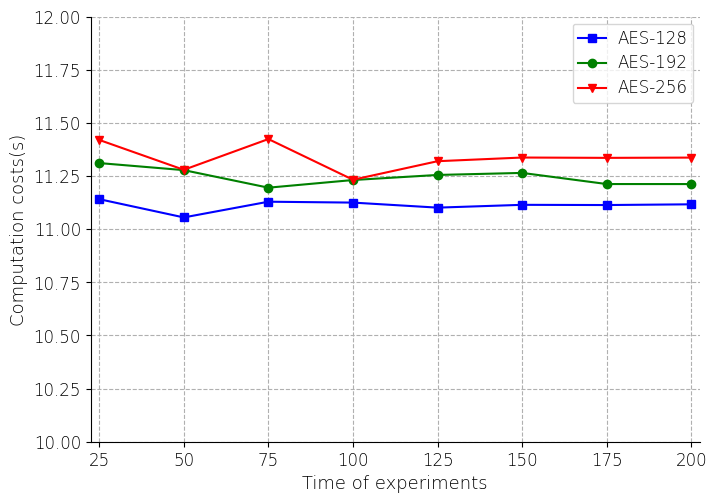

Reproduce this figure in Python. (Note: this script raises an exception after producing the figure.)
# m=1024 w=631
import numpy as np
import matplotlib.pyplot as plt

plt.rcParams['font.sans-serif'] = ['Arial']  # 如果要显示中文字体,则在此处设为：SimHei
plt.rcParams['axes.unicode_minus'] = False  # 显示负号

x = np.array([1, 2, 3, 4, 5, 6,7,8])
aes128 = np.array([11.1414,11.05548,11.129475,11.1253,11.1016,11.1148,11.1138,11.1172])
aes256 = np.array([11.4202,11.2796,11.4243,11.2328,11.3201,11.3374,11.3358,11.3371])
aes192= np.array([11.3113,11.2781,11.1955,11.2315,11.2554,11.265,11.2126,11.2125])


# label在图示(legend)中显示。若为数学公式,则最好在字符串前后添加"$"符号
# color：b:blue、g:green、r:red、c:cyan、m:magenta、y:yellow、k:black、w:white、、、
# 线型：-  --   -.  :    ,
# marker：.  ,   o   v    <    *    +    1
plt.figure(figsize=(7, 5))
plt.grid(linestyle="--")  # 设置背景网格线为虚线
ax = plt.gca()
ax.spines['top'].set_visible(False)  # 去掉上边框
ax.spines['right'].set_visible(False)  # 去掉右边框


plt.plot(x, aes128, marker='s', color="blue", label="AES-128", linewidth=1.5)
plt.plot(x, aes192, marker='o', color="green", label="AES-192", linewidth=1.5)
plt.plot(x, aes256, marker='v', color="red", label="AES-256", linewidth=1.5)

group_labels = ['25', '50', '75', '100', '125', '150','175','200']  # x轴刻度的标识
plt.xticks(x, group_labels, fontsize=12, fontweight='light')  # 默认字体大小为10
plt.yticks(fontsize=12, fontweight='light')
# plt.title("example", fontsize=12, fontweight='bold')  # 默认字体大小为12
plt.xlabel("Time of experiments", fontsize=13, fontweight='light')
plt.ylabel("Computation costs(s)", fontsize=13, fontweight='light')
plt.xlim(0.9, 8.1)  # 设置x轴的范围
plt.ylim(10, 12)

# plt.legend()          #显示各曲线的图例
plt.legend(loc=0, numpoints=1)
leg = plt.gca().get_legend()
ltext = leg.get_texts()
plt.setp(ltext, fontsize=12, fontweight='light')  # 设置图例字体的大小和粗细

plt.subplots_adjust(top = 0.95, bottom = 0.1, right = 0.98, left = 0.11, hspace = 0, wspace = 0)
plt.margins(0,0)

plt.savefig('E:/A-paper/PIS/figure/exp/AES.pdf', format='pdf')  # 建议保存为svg格式,再用inkscape转为矢量图emf后插入word中
plt.show()